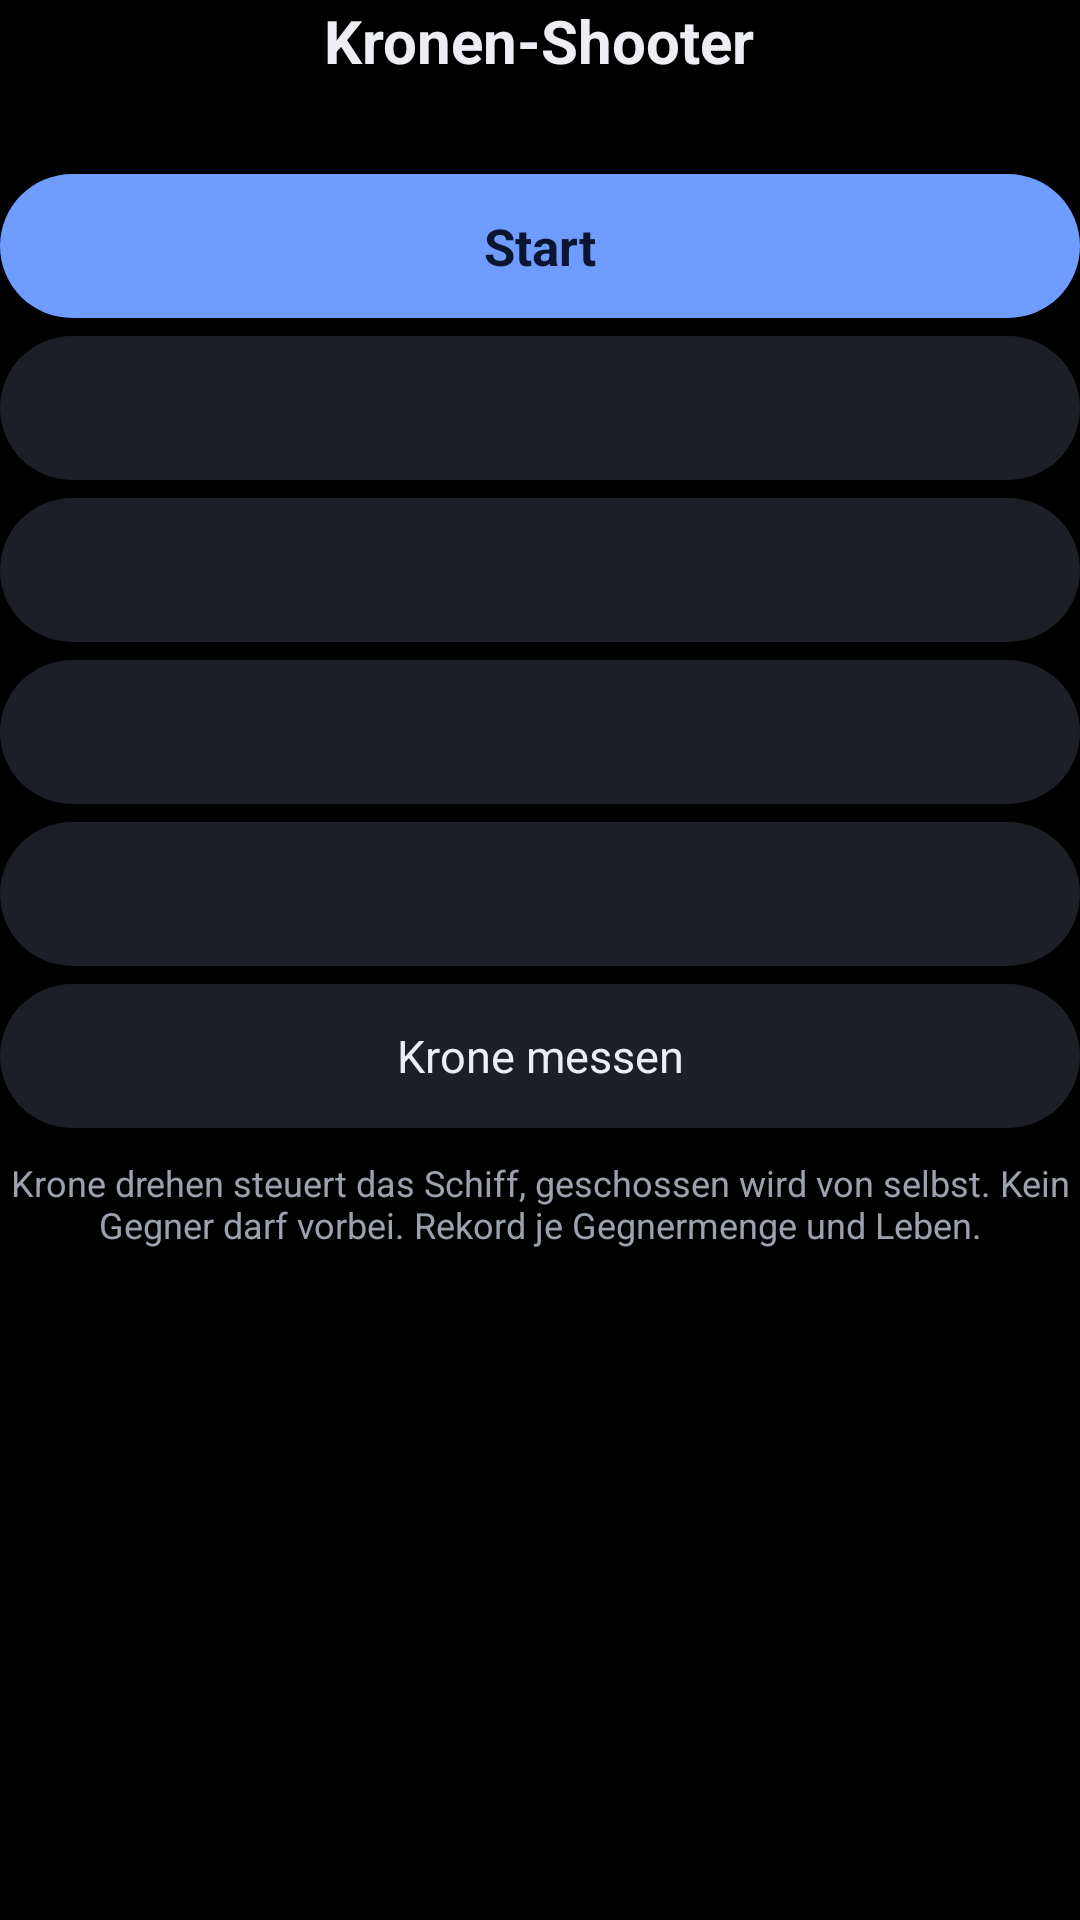

Here is an Android app screen rendered from its layout file. Give the layout XML and the strings, colors and styles it references.
<!-- AndroidManifest.xml: application theme AppTheme -->
<!-- res/layout/activity_main.xml -->
<?xml version="1.0" encoding="utf-8"?>
<ScrollView xmlns:android="http://schemas.android.com/apk/res/android"
    android:id="@+id/scroll"
    android:layout_width="match_parent"
    android:layout_height="match_parent"
    android:fillViewport="true"
    android:scrollbars="none">

    <LinearLayout
        android:id="@+id/content"
        android:layout_width="match_parent"
        android:layout_height="wrap_content"
        android:gravity="center_horizontal"
        android:orientation="vertical">

        <TextView
            style="@style/Title"
            android:text="@string/app_name" />

        <TextView
            android:id="@+id/best"
            style="@style/Muted" />

        <TextView
            android:id="@+id/start"
            style="@style/ChipPrimary"
            android:text="@string/start" />

        <TextView
            android:id="@+id/sensitivity"
            style="@style/Chip" />

        <TextView
            android:id="@+id/direction"
            style="@style/Chip" />

        <TextView
            android:id="@+id/vibration"
            style="@style/Chip" />

        <TextView
            android:id="@+id/fps"
            style="@style/Chip" />

        <TextView
            android:id="@+id/crownTest"
            style="@style/Chip"
            android:text="@string/crown_test" />

        <TextView
            style="@style/Small"
            android:text="@string/hint" />
    </LinearLayout>
</ScrollView>
<!-- resources referenced by this layout -->
<resources>
  <string name="app_name">Kronen-Shooter</string>
  <string name="crown_test">Krone messen</string>
  <string name="hint">Krone drehen steuert das Schiff, geschossen wird von selbst. Kein Gegner darf vorbei. Rekord je Gegnermenge und Leben.</string>
  <string name="start">Start</string>
  <style name="Chip">
          <item name="android:layout_width">match_parent</item>
          <item name="android:layout_height">wrap_content</item>
          <item name="android:minHeight">48dp</item>
          <item name="android:layout_marginTop">6dp</item>
          <item name="android:paddingLeft">12dp</item>
          <item name="android:paddingRight">12dp</item>
          <item name="android:gravity">center</item>
          <item name="android:background">@drawable/chip_secondary</item>
          <item name="android:textColor">@color/text</item>
          <item name="android:textSize">15sp</item>
          <item name="android:clickable">true</item>
          <item name="android:focusable">true</item>
      </style>
  <style name="ChipPrimary" parent="Chip">
          <item name="android:layout_marginTop">10dp</item>
          <item name="android:background">@drawable/chip_primary</item>
          <item name="android:textColor">@color/on_accent</item>
          <item name="android:textStyle">bold</item>
          <item name="android:textSize">17sp</item>
      </style>
  <style name="Muted">
          <item name="android:layout_width">wrap_content</item>
          <item name="android:layout_height">wrap_content</item>
          <item name="android:textSize">14sp</item>
          <item name="android:textColor">@color/muted</item>
          <item name="android:gravity">center</item>
          <item name="android:layout_marginTop">2dp</item>
      </style>
  <style name="Small" parent="Muted">
          <item name="android:textSize">12sp</item>
          <item name="android:layout_marginTop">10dp</item>
      </style>
  <style name="Title">
          <item name="android:layout_width">wrap_content</item>
          <item name="android:layout_height">wrap_content</item>
          <item name="android:textSize">20sp</item>
          <item name="android:textStyle">bold</item>
          <item name="android:textColor">@color/text</item>
          <item name="android:gravity">center</item>
      </style>
  <style name="AppTheme" parent="android:Theme.DeviceDefault.NoActionBar">
          <item name="android:windowBackground">@color/bg</item>
          <item name="android:colorBackground">@color/bg</item>
          <item name="android:colorPrimary">@color/accent</item>
          <item name="android:colorAccent">@color/accent</item>
          <item name="android:textColorPrimary">@color/text</item>
          <item name="android:textColorSecondary">@color/muted</item>
          
          <item name="android:windowSwipeToDismiss">true</item>
      </style>
  <!-- drawable chip_secondary (drawable) -->
  <?xml version="1.0" encoding="utf-8"?>
  <ripple xmlns:android="http://schemas.android.com/apk/res/android" android:color="@color/ripple">
      <item>
          <shape android:shape="rectangle">
              <solid android:color="@color/card" />
              <corners android:radius="24dp" />
          </shape>
      </item>
  </ripple>
  <color name="text">#ECEEF3</color>
  <!-- drawable chip_primary (drawable) -->
  <?xml version="1.0" encoding="utf-8"?>
  <ripple xmlns:android="http://schemas.android.com/apk/res/android" android:color="@color/ripple">
      <item>
          <shape android:shape="rectangle">
              <solid android:color="@color/accent" />
              <corners android:radius="24dp" />
          </shape>
      </item>
  </ripple>
  <color name="on_accent">#0B1530</color>
  <color name="muted">#9BA1AD</color>
  <color name="bg">#000000</color>
  <color name="accent">#6F9CFF</color>
  <color name="ripple">#33FFFFFF</color>
  <color name="card">#1C1F26</color>
</resources>
